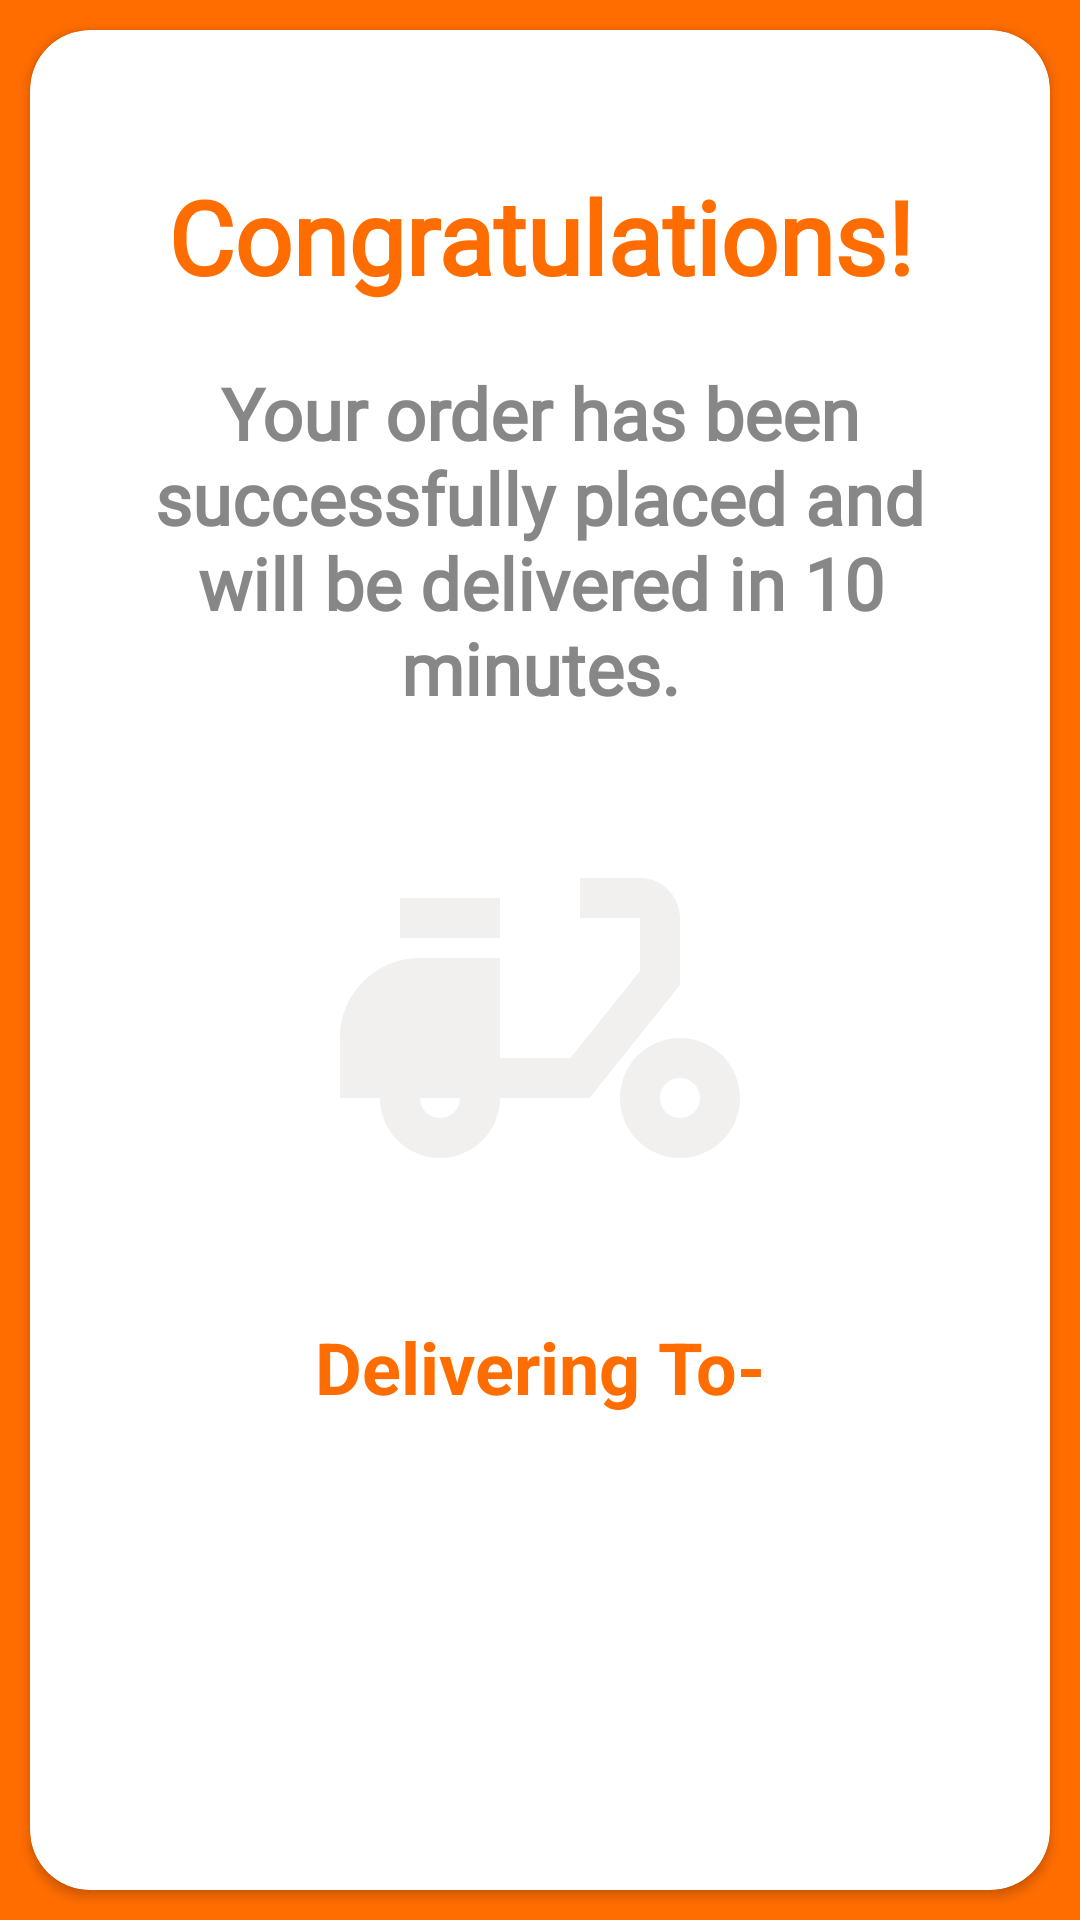

Here is an Android app screen rendered from its layout file. Give the layout XML and the strings, colors and styles it references.
<!-- AndroidManifest.xml: application theme Theme.FoodMenu -->
<!-- res/layout/activity_order_success.xml -->
<?xml version="1.0" encoding="utf-8"?>
<androidx.constraintlayout.widget.ConstraintLayout xmlns:android="http://schemas.android.com/apk/res/android"
    xmlns:app="http://schemas.android.com/apk/res-auto"
    xmlns:tools="http://schemas.android.com/tools"
    android:layout_width="match_parent"
    android:layout_height="match_parent"
    android:background="#FF6D00">

    <androidx.cardview.widget.CardView
        android:id="@+id/emptyCartCard"
        android:layout_width="match_parent"
        android:layout_height="match_parent"
        android:layout_marginLeft="10dp"
        android:layout_marginTop="10dp"
        android:layout_marginRight="10dp"
        android:layout_marginBottom="10dp"
        android:background="#FF6D00"
        app:cardBackgroundColor="#FFFFFF"
        app:cardCornerRadius="20dp">


        <androidx.constraintlayout.widget.ConstraintLayout
            android:layout_width="match_parent"
            android:layout_height="match_parent"
            android:padding="16dp"
            android:visibility="visible">

            <TextView
                android:id="@+id/successCongs"
                android:layout_width="match_parent"
                android:layout_height="wrap_content"
                android:layout_marginTop="30dp"
                android:fontFamily="@font/archivo_black"
                android:gravity="center"
                android:text="Congratulations!"
                android:textColor="#FF6D00"
                android:textSize="34sp"
                android:textStyle="bold"
                app:layout_constraintBottom_toBottomOf="parent"
                app:layout_constraintEnd_toEndOf="parent"
                app:layout_constraintHorizontal_bias="0.505"
                app:layout_constraintStart_toStartOf="parent"
                app:layout_constraintTop_toTopOf="parent"
                app:layout_constraintVertical_bias="0.0" />

            <TextView
                android:id="@+id/successDesc"
                android:layout_width="match_parent"
                android:layout_height="wrap_content"
                android:layout_marginStart="10dp"
                android:layout_marginTop="20dp"
                android:layout_marginEnd="10dp"
                android:fontFamily="@font/archivo_black"
                android:gravity="center"
                android:text="Your order has been successfully placed and will be delivered in 10 minutes."
                android:textColor="#878787"
                android:textSize="24sp"
                android:textStyle="bold"
                app:layout_constraintBottom_toBottomOf="parent"
                app:layout_constraintEnd_toEndOf="parent"
                app:layout_constraintStart_toStartOf="parent"
                app:layout_constraintTop_toBottomOf="@+id/successCongs"
                app:layout_constraintVertical_bias="0.0" />

            <ImageView
                android:id="@+id/imageView"
                android:layout_width="160dp"
                android:layout_height="160dp"
                android:layout_marginTop="20dp"
                app:layout_constraintBottom_toBottomOf="parent"
                app:layout_constraintEnd_toEndOf="parent"
                app:layout_constraintStart_toStartOf="parent"
                app:layout_constraintTop_toBottomOf="@+id/successDesc"
                app:layout_constraintVertical_bias="0.003"
                app:srcCompat="@drawable/ic_baseline_delivery_dining_24" />

            <TextView
                android:id="@+id/deliveringText"
                android:layout_width="wrap_content"
                android:layout_height="wrap_content"
                android:layout_marginTop="20dp"
                android:text="Delivering To-"
                android:textColor="#FF6D00"
                android:textSize="24sp"
                android:textStyle="bold"
                app:layout_constraintBottom_toBottomOf="parent"
                app:layout_constraintEnd_toEndOf="parent"
                app:layout_constraintHorizontal_bias="0.502"
                app:layout_constraintStart_toStartOf="parent"
                app:layout_constraintTop_toBottomOf="@+id/imageView"
                app:layout_constraintVertical_bias="0.0" />

            <TextView
                android:id="@+id/addressSuccess"
                android:layout_width="match_parent"
                android:layout_height="wrap_content"
                android:layout_marginStart="10dp"
                android:layout_marginTop="20dp"
                android:layout_marginEnd="10dp"
                android:fontFamily="@font/archivo_black"
                android:gravity="center"
                android:textColor="#878787"
                android:textSize="24sp"
                android:textStyle="bold"
                app:layout_constraintBottom_toBottomOf="parent"
                app:layout_constraintEnd_toEndOf="parent"
                app:layout_constraintStart_toStartOf="parent"
                app:layout_constraintTop_toBottomOf="@id/deliveringText"
                app:layout_constraintVertical_bias="0.0" />
        </androidx.constraintlayout.widget.ConstraintLayout>

    </androidx.cardview.widget.CardView>


</androidx.constraintlayout.widget.ConstraintLayout>
<!-- resources referenced by this layout -->
<resources>
  <!-- drawable ic_baseline_delivery_dining_24 (drawable) -->
  <vector android:height="24dp" android:tint="#F1F0EE"
      android:viewportHeight="24" android:viewportWidth="24"
      android:width="24dp" xmlns:android="http://schemas.android.com/apk/res/android">
      <path android:fillColor="@android:color/white" android:pathData="M19,7c0,-1.1 -0.9,-2 -2,-2h-3v2h3v2.65L13.52,14H10V9H6c-2.21,0 -4,1.79 -4,4v3h2c0,1.66 1.34,3 3,3s3,-1.34 3,-3h4.48L19,10.35V7zM7,17c-0.55,0 -1,-0.45 -1,-1h2C8,16.55 7.55,17 7,17z"/>
      <path android:fillColor="@android:color/white" android:pathData="M5,6h5v2h-5z"/>
      <path android:fillColor="@android:color/white" android:pathData="M19,13c-1.66,0 -3,1.34 -3,3s1.34,3 3,3s3,-1.34 3,-3S20.66,13 19,13zM19,17c-0.55,0 -1,-0.45 -1,-1s0.45,-1 1,-1s1,0.45 1,1S19.55,17 19,17z"/>
  </vector>
  <style name="Theme.FoodMenu" parent="Theme.MaterialComponents.Light.NoActionBar">
          
          <item name="colorPrimary">@color/purple_500</item>
          <item name="colorPrimaryVariant">@color/purple_700</item>
          <item name="colorOnPrimary">@color/white</item>
          
          <item name="colorSecondary">@color/teal_200</item>
          <item name="colorSecondaryVariant">@color/teal_700</item>
          <item name="colorOnSecondary">@color/black</item>
          
          <item name="android:statusBarColor" tools:targetApi="l">?attr/colorPrimaryVariant</item>
          
          <item name="bottomSheetDialogTheme">@style/AppBottomSheetDialogTheme</item>
      </style>
  <color name="purple_500">#FF6200EE</color>
  <color name="purple_700">#FF3700B3</color>
  <color name="white">#FFFFFFFF</color>
  <color name="teal_200">#FF03DAC5</color>
  <color name="teal_700">#FF018786</color>
  <color name="black">#FF000000</color>
  <style name="AppBottomSheetDialogTheme" parent="Theme.Design.Light.BottomSheetDialog">
          <item name="bottomSheetStyle">@style/AppModalStyle</item>
      </style>
  <style name="AppModalStyle" parent="Widget.Design.BottomSheet.Modal">
          <item name="android:background">@drawable/rounded_bottom_sheet</item>
      </style>
</resources>
